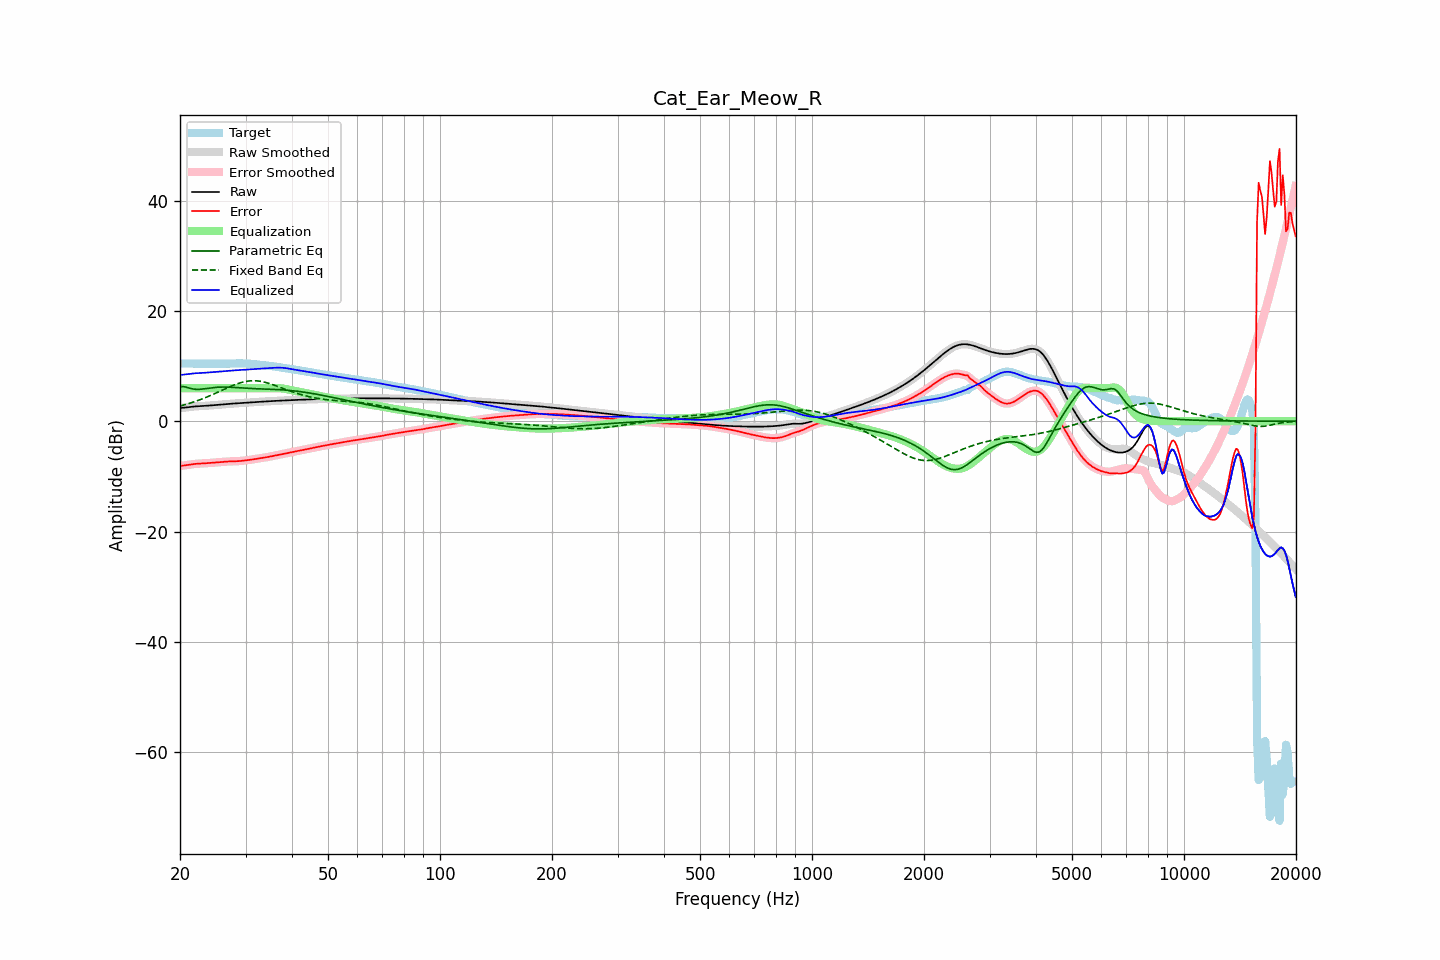

The table this chart was drawn from, first rows:
frequency, raw, error, smoothed, error_smoothed, equalization, parametric_eq, fixed_band_eq, equalized_raw, equalized_smoothed, target
20.00, 2.38, -8.10, 2.38, -8.10, 6.00, 6.24, 2.75, 8.38, 8.38, 10.48
20.20, 2.41, -8.07, 2.41, -8.07, 6.00, 6.27, 2.83, 8.41, 8.41, 10.48
20.40, 2.44, -8.03, 2.44, -8.03, 6.00, 6.29, 2.90, 8.44, 8.44, 10.47
20.61, 2.47, -8.00, 2.47, -8.00, 6.00, 6.23, 2.99, 8.47, 8.47, 10.46
20.81, 2.50, -7.95, 2.50, -7.95, 6.00, 6.16, 3.07, 8.50, 8.50, 10.46
21.02, 2.54, -7.90, 2.54, -7.90, 6.00, 6.07, 3.16, 8.54, 8.54, 10.45
21.23, 2.58, -7.86, 2.58, -7.86, 6.00, 5.98, 3.25, 8.58, 8.58, 10.44
21.44, 2.62, -7.81, 2.62, -7.81, 6.00, 5.91, 3.35, 8.62, 8.62, 10.43
21.66, 2.65, -7.78, 2.65, -7.77, 6.00, 5.84, 3.44, 8.65, 8.65, 10.42
21.87, 2.68, -7.74, 2.68, -7.74, 6.00, 5.81, 3.54, 8.68, 8.68, 10.42
22.09, 2.70, -7.72, 2.70, -7.72, 6.00, 5.78, 3.64, 8.70, 8.70, 10.42
22.31, 2.72, -7.69, 2.72, -7.69, 6.00, 5.78, 3.74, 8.72, 8.72, 10.41
22.54, 2.73, -7.68, 2.73, -7.68, 6.00, 5.78, 3.85, 8.73, 8.73, 10.41
22.76, 2.75, -7.66, 2.75, -7.66, 6.00, 5.81, 3.96, 8.75, 8.75, 10.41
22.99, 2.76, -7.65, 2.76, -7.65, 6.00, 5.83, 4.07, 8.76, 8.76, 10.41
23.22, 2.78, -7.63, 2.78, -7.63, 6.00, 5.87, 4.19, 8.78, 8.78, 10.41
23.45, 2.79, -7.62, 2.79, -7.62, 6.00, 5.91, 4.30, 8.79, 8.79, 10.41
23.69, 2.82, -7.60, 2.82, -7.60, 6.00, 5.95, 4.42, 8.82, 8.82, 10.41
23.92, 2.84, -7.57, 2.84, -7.57, 6.00, 5.99, 4.55, 8.84, 8.84, 10.41
24.16, 2.87, -7.55, 2.87, -7.55, 6.00, 6.03, 4.67, 8.87, 8.87, 10.42
24.40, 2.89, -7.52, 2.89, -7.52, 6.00, 6.07, 4.80, 8.89, 8.89, 10.42
24.65, 2.92, -7.50, 2.92, -7.50, 6.00, 6.10, 4.93, 8.92, 8.92, 10.42
24.89, 2.94, -7.48, 2.94, -7.48, 6.00, 6.13, 5.06, 8.94, 8.94, 10.42
25.14, 2.97, -7.45, 2.97, -7.45, 6.00, 6.15, 5.19, 8.97, 8.97, 10.42
25.39, 2.99, -7.43, 2.99, -7.43, 6.00, 6.18, 5.32, 8.99, 8.99, 10.42
25.65, 3.01, -7.41, 3.01, -7.41, 6.00, 6.19, 5.45, 9.01, 9.01, 10.41
25.91, 3.03, -7.38, 3.03, -7.38, 6.00, 6.20, 5.59, 9.03, 9.03, 10.41
26.16, 3.05, -7.36, 3.05, -7.36, 6.00, 6.20, 5.72, 9.05, 9.05, 10.41
26.43, 3.08, -7.33, 3.08, -7.33, 6.00, 6.20, 5.86, 9.08, 9.08, 10.41
26.69, 3.10, -7.31, 3.10, -7.31, 6.00, 6.19, 5.99, 9.10, 9.10, 10.42
26.96, 3.13, -7.29, 3.13, -7.29, 6.00, 6.18, 6.12, 9.13, 9.13, 10.42
27.23, 3.16, -7.28, 3.15, -7.28, 6.00, 6.17, 6.25, 9.16, 9.15, 10.43
27.50, 3.18, -7.27, 3.18, -7.27, 6.00, 6.15, 6.37, 9.18, 9.18, 10.45
27.77, 3.20, -7.26, 3.20, -7.26, 6.00, 6.13, 6.49, 9.20, 9.20, 10.46
28.05, 3.22, -7.26, 3.22, -7.26, 6.00, 6.11, 6.61, 9.22, 9.22, 10.48
28.33, 3.24, -7.25, 3.24, -7.25, 6.00, 6.09, 6.72, 9.24, 9.24, 10.49
28.62, 3.26, -7.23, 3.26, -7.23, 6.00, 6.07, 6.82, 9.26, 9.26, 10.49
28.90, 3.28, -7.21, 3.28, -7.21, 6.00, 6.05, 6.92, 9.28, 9.28, 10.50
29.19, 3.30, -7.19, 3.30, -7.19, 6.00, 6.03, 7.01, 9.30, 9.30, 10.49
29.48, 3.33, -7.16, 3.33, -7.16, 6.00, 6.02, 7.09, 9.33, 9.33, 10.48
29.78, 3.35, -7.12, 3.35, -7.12, 6.00, 6.00, 7.16, 9.35, 9.35, 10.47
30.08, 3.37, -7.09, 3.37, -7.09, 6.00, 5.98, 7.22, 9.37, 9.37, 10.46
30.38, 3.39, -7.05, 3.39, -7.05, 6.00, 5.96, 7.27, 9.39, 9.39, 10.44
30.68, 3.41, -7.02, 3.41, -7.02, 6.00, 5.95, 7.30, 9.41, 9.41, 10.43
30.99, 3.43, -6.98, 3.43, -6.98, 6.00, 5.94, 7.33, 9.43, 9.43, 10.41
31.30, 3.45, -6.93, 3.45, -6.93, 6.00, 5.92, 7.34, 9.45, 9.45, 10.38
31.61, 3.46, -6.89, 3.46, -6.89, 6.00, 5.91, 7.35, 9.46, 9.46, 10.35
31.93, 3.48, -6.84, 3.48, -6.84, 6.00, 5.90, 7.33, 9.48, 9.48, 10.32
32.24, 3.50, -6.79, 3.50, -6.79, 6.00, 5.89, 7.32, 9.50, 9.50, 10.29
32.57, 3.51, -6.74, 3.51, -6.74, 6.00, 5.88, 7.28, 9.51, 9.51, 10.25
32.89, 3.53, -6.70, 3.53, -6.70, 6.00, 5.87, 7.24, 9.53, 9.53, 10.23
33.22, 3.55, -6.65, 3.55, -6.65, 6.00, 5.86, 7.19, 9.55, 9.55, 10.20
33.55, 3.57, -6.61, 3.57, -6.61, 6.00, 5.85, 7.13, 9.57, 9.57, 10.18
33.89, 3.59, -6.56, 3.59, -6.56, 6.00, 5.84, 7.05, 9.59, 9.59, 10.15
34.23, 3.60, -6.51, 3.60, -6.51, 6.00, 5.83, 6.98, 9.60, 9.60, 10.11
34.57, 3.62, -6.46, 3.62, -6.46, 6.00, 5.82, 6.89, 9.62, 9.62, 10.08
34.92, 3.64, -6.40, 3.64, -6.40, 6.00, 5.81, 6.80, 9.64, 9.64, 10.03
35.27, 3.65, -6.34, 3.65, -6.34, 6.00, 5.80, 6.70, 9.66, 9.66, 9.99
35.62, 3.67, -6.28, 3.67, -6.28, 6.01, 5.78, 6.60, 9.68, 9.68, 9.95
35.97, 3.68, -6.22, 3.68, -6.22, 6.01, 5.77, 6.50, 9.69, 9.69, 9.91
... 635 more rows
